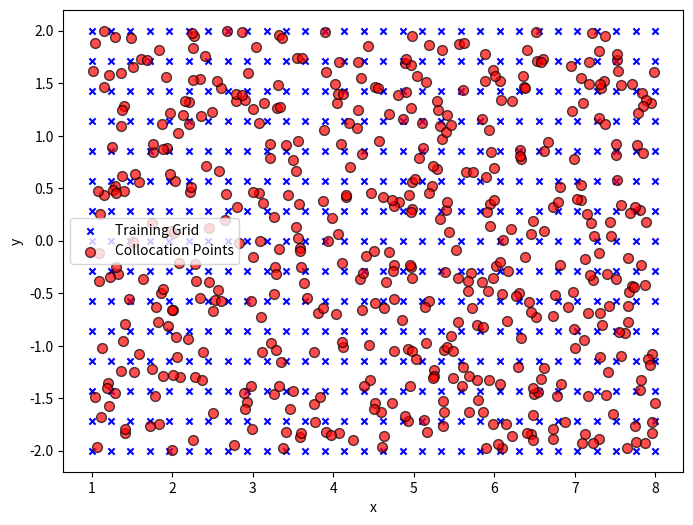
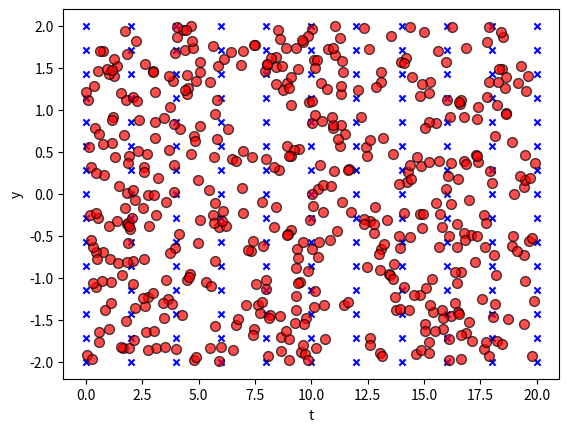
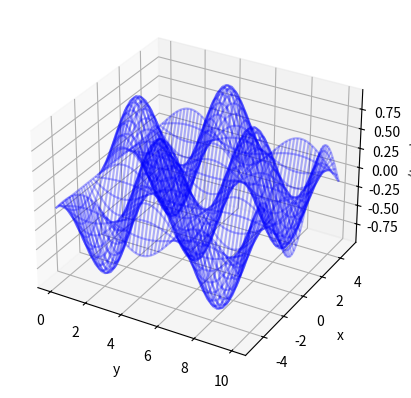

Python code for these plots, in order:
import matplotlib.pyplot as plt
import numpy as np

# Set random seeds for reproducibility
np.random.seed(1234)

# Define lower and upper bounds for x and y (ignoring t)
lb = [1, -2, 0]
ub = [8, 2, 20]

# Generate 100 collocation points in the given range for x and y
num_collocation = 500
x_f = np.random.uniform(lb[0], ub[0], (num_collocation, 1))
y_f = np.random.uniform(lb[1], ub[1], (num_collocation, 1))
t_f = np.random.uniform(lb[2], ub[2], (num_collocation, 1))
# Generate training points on a 30x15 grid
x_train = np.linspace(lb[0], ub[0], 30)
y_train = np.linspace(lb[1], ub[1], 15)

# Create a meshgrid for the training points
X_train, Y_train = np.meshgrid(x_train, y_train, indexing='ij')

# Flatten the grid for plotting
X_train_flat = X_train.flatten()
Y_train_flat = Y_train.flatten()

# Create a 2D scatter plot of the collocation and training points
plt.figure(figsize=(8, 6))

# Plot training grid points in blue with small 'x' markers
plt.scatter(X_train_flat, Y_train_flat, c='b', marker='x', label='Training Grid', s=20)

# Plot collocation points in red with larger circles and some transparency
plt.scatter(x_f, y_f, c='r', marker='o', label='Collocation Points', s=50, alpha=0.7, edgecolors='k')

# Labels and title
plt.xlabel('x')
plt.ylabel('y')
plt.legend()
plt.savefig(f'training points for {num_collocation} collocation points')
plt.show()

t = np.linspace(0,20,11)
y, t = np.meshgrid(y_train, t)
plt.scatter(t, y, c='b', marker='x', label='Training Grid', s=20)
plt.scatter(t_f, y_f, c='r', marker='o', label='Collocation Points', s=50, alpha=0.7, edgecolors='k')
plt.xlabel('t')
plt.ylabel('y')
plt.savefig('other side')
plt.show()

import numpy as np
import matplotlib.pyplot as plt
from mpl_toolkits.mplot3d import Axes3D

# Create grid in t, x, y
t = np.linspace(0, 10, 100)
x = np.linspace(-5, 5, 50)
y = np.linspace(-5, 5, 50)

# Generate meshgrid
T, X, Y = np.meshgrid(t, x, y)

# Define the function u(t, x, y)
u = np.sin(T) * np.cos(X) * np.sin(Y)

# Plotting
fig = plt.figure()
ax = fig.add_subplot(111, projection='3d')

# Wireframe plot (we need to slice u for a 2D plot)
ax.plot_wireframe(T[:, :, 0], X[:, :, 0], u[:, :, 0], color='b', alpha=0.3)

# Labels
ax.set_xlabel('y')
ax.set_ylabel('x')
ax.set_zlabel('u(t,x,y)')

plt.show()
